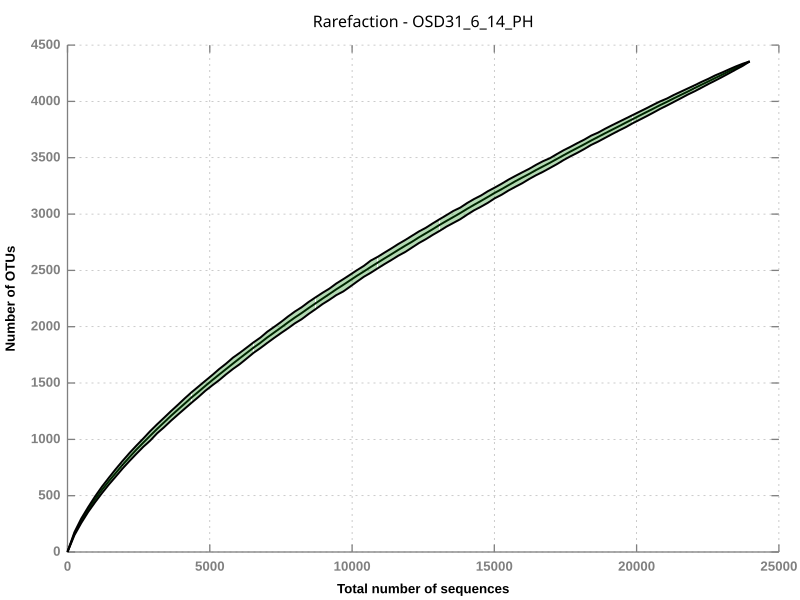

Values plotted in this chart, from the file beside it:
1	1	1	1	1
2	243	161.8	149	175
3	485	277.5	258	297
4	727	377.9	356	399
5	970	467.8	442	494
6	1212	551.9	523	581
7	1454	629.6	599	660
8	1696	702.4	670	737
9	1938	774.3	741	809
10	2180	842.8	808	879
11	2423	908.9	872	945
12	2665	971.1	934	1008
13	2907	1033	989	1073
14	3149	1093	1054	1134
15	3391	1150	1107	1191
16	3633	1208	1165	1250
17	3875	1263	1219	1306
18	4118	1317	1272	1364
19	4360	1373	1325	1419
20	4602	1423	1377	1469
21	4844	1475	1431	1520
22	5086	1525	1479	1570
23	5328	1575	1525	1624
24	5570	1624	1577	1672
25	5813	1673	1625	1725
26	6055	1720	1668	1768
27	6297	1768	1718	1815
28	6539	1814	1768	1862
29	6781	1858	1811	1904
30	7023	1905	1856	1956
31	7266	1950	1902	1999
32	7508	1993	1944	2043
33	7750	2038	1986	2091
34	7992	2082	2030	2135
35	8234	2122	2068	2174
36	8476	2166	2114	2220
37	8718	2208	2156	2261
38	8961	2250	2201	2301
39	9203	2290	2239	2338
40	9445	2332	2281	2384
41	9687	2371	2313	2422
42	9929	2411	2355	2461
43	10171	2452	2400	2502
44	10414	2490	2443	2540
45	10656	2530	2479	2587
46	10898	2569	2518	2620
47	11140	2606	2556	2658
48	11382	2644	2592	2695
49	11624	2682	2630	2734
50	11866	2719	2663	2770
51	12109	2755	2703	2808
52	12351	2794	2743	2846
53	12593	2829	2777	2878
54	12835	2866	2815	2917
55	13077	2904	2851	2954
56	13319	2940	2889	2991
57	13561	2974	2922	3028
58	13804	3010	2954	3057
59	14046	3046	2995	3098
60	14288	3082	3033	3134
61	14530	3117	3065	3165
... 39 more rows
